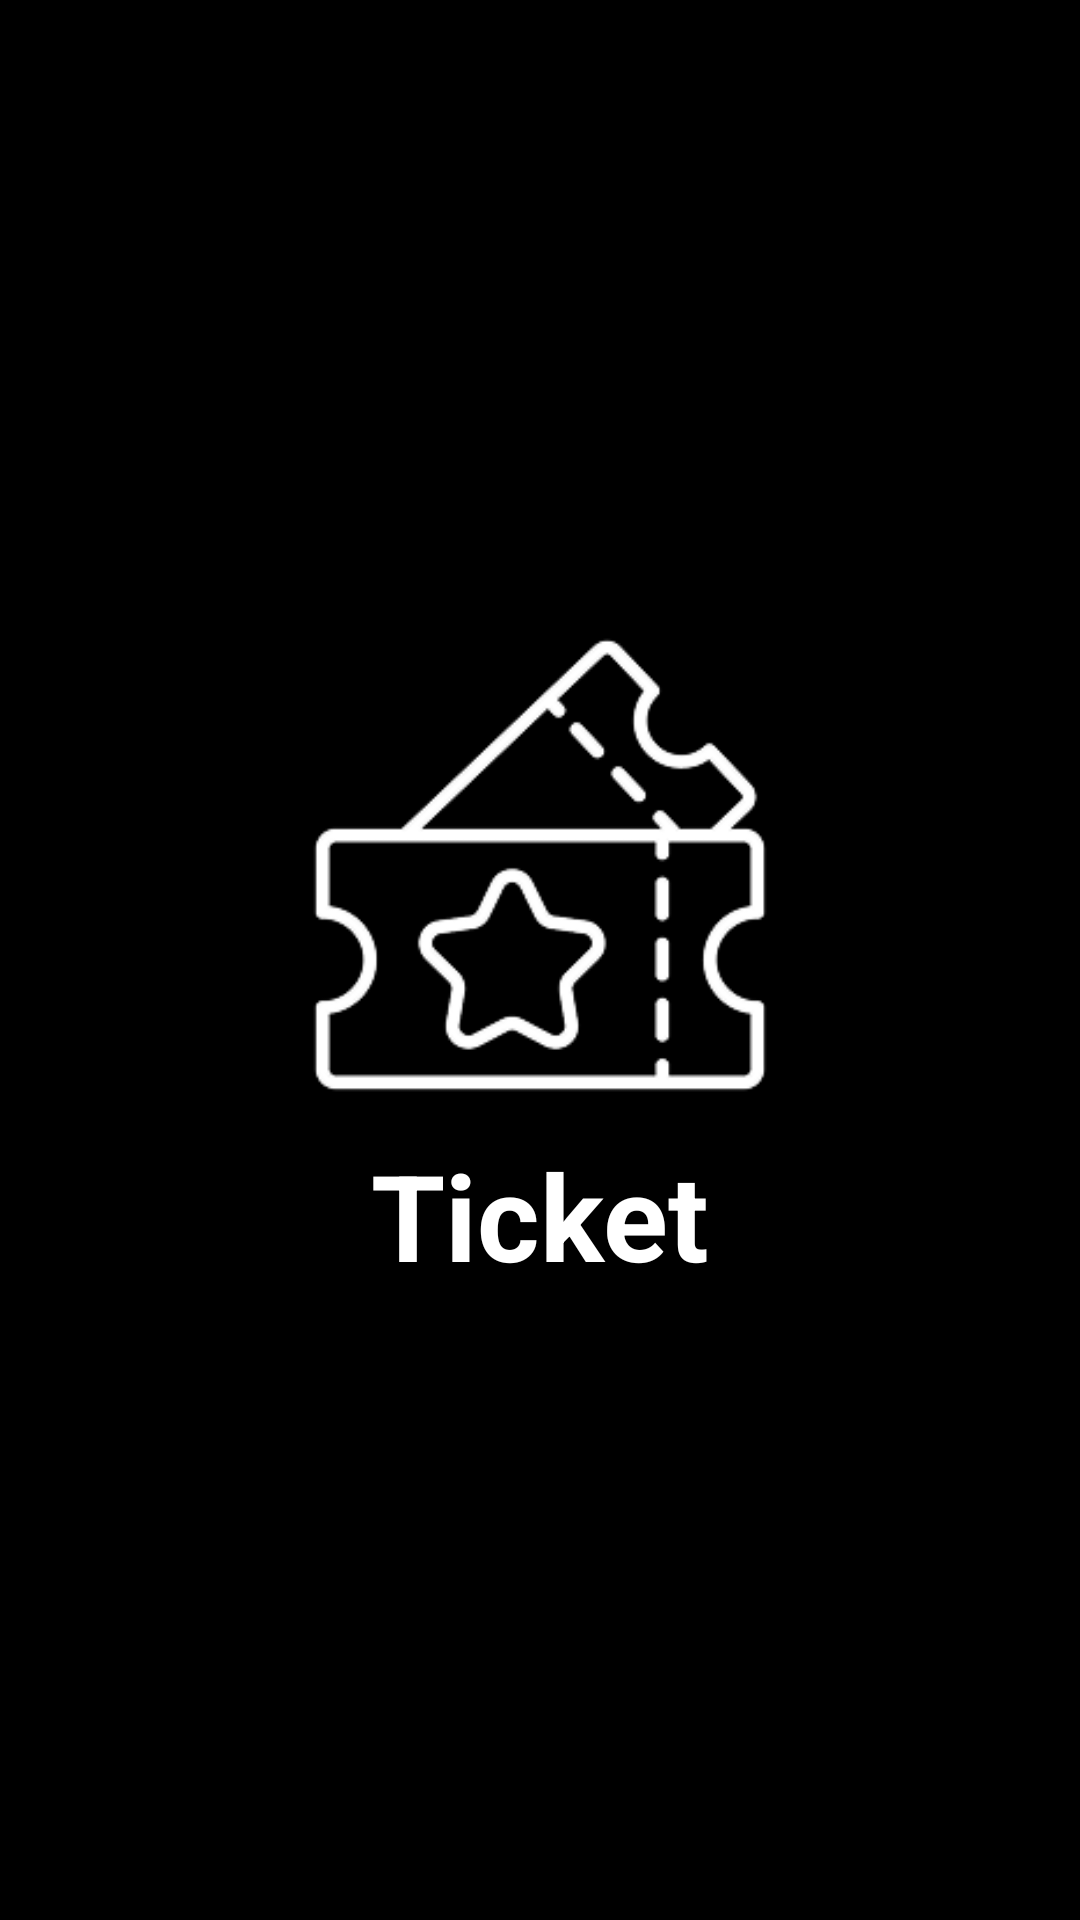

Android layout source for this screen:
<!-- AndroidManifest.xml: application theme Theme.MusicApp -->
<!-- res/layout/fragment_splash.xml -->
<?xml version="1.0" encoding="utf-8"?>
<LinearLayout xmlns:android="http://schemas.android.com/apk/res/android"
    android:layout_width="match_parent"
    android:layout_height="match_parent"
    android:background="@color/black"
    android:gravity="center_horizontal|center_vertical"
    android:orientation="vertical">

    <ImageView
        android:id="@+id/imgLogo"
        android:layout_width="160dp"
        android:layout_height="160dp"
        android:contentDescription="@string/app_name"
        android:scaleType="centerInside"
        android:src="@drawable/ic_logo" />

    <TextView
        android:id="@+id/tvAppName"
        android:layout_width="wrap_content"
        android:layout_height="wrap_content"
        android:layout_marginTop="10dp"
        android:text="Ticket"
        android:textColor="@color/white"
        android:textSize="40sp"
        android:textStyle="bold" />
</LinearLayout>
<!-- resources referenced by this layout -->
<resources>
  <color name="black">#FF000000</color>
  <color name="white">#FFFFFFFF</color>
  <!-- drawable ic_logo: png bitmap (drawable, 13632 bytes) -->
  <string name="app_name">Ticket App</string>
</resources>
